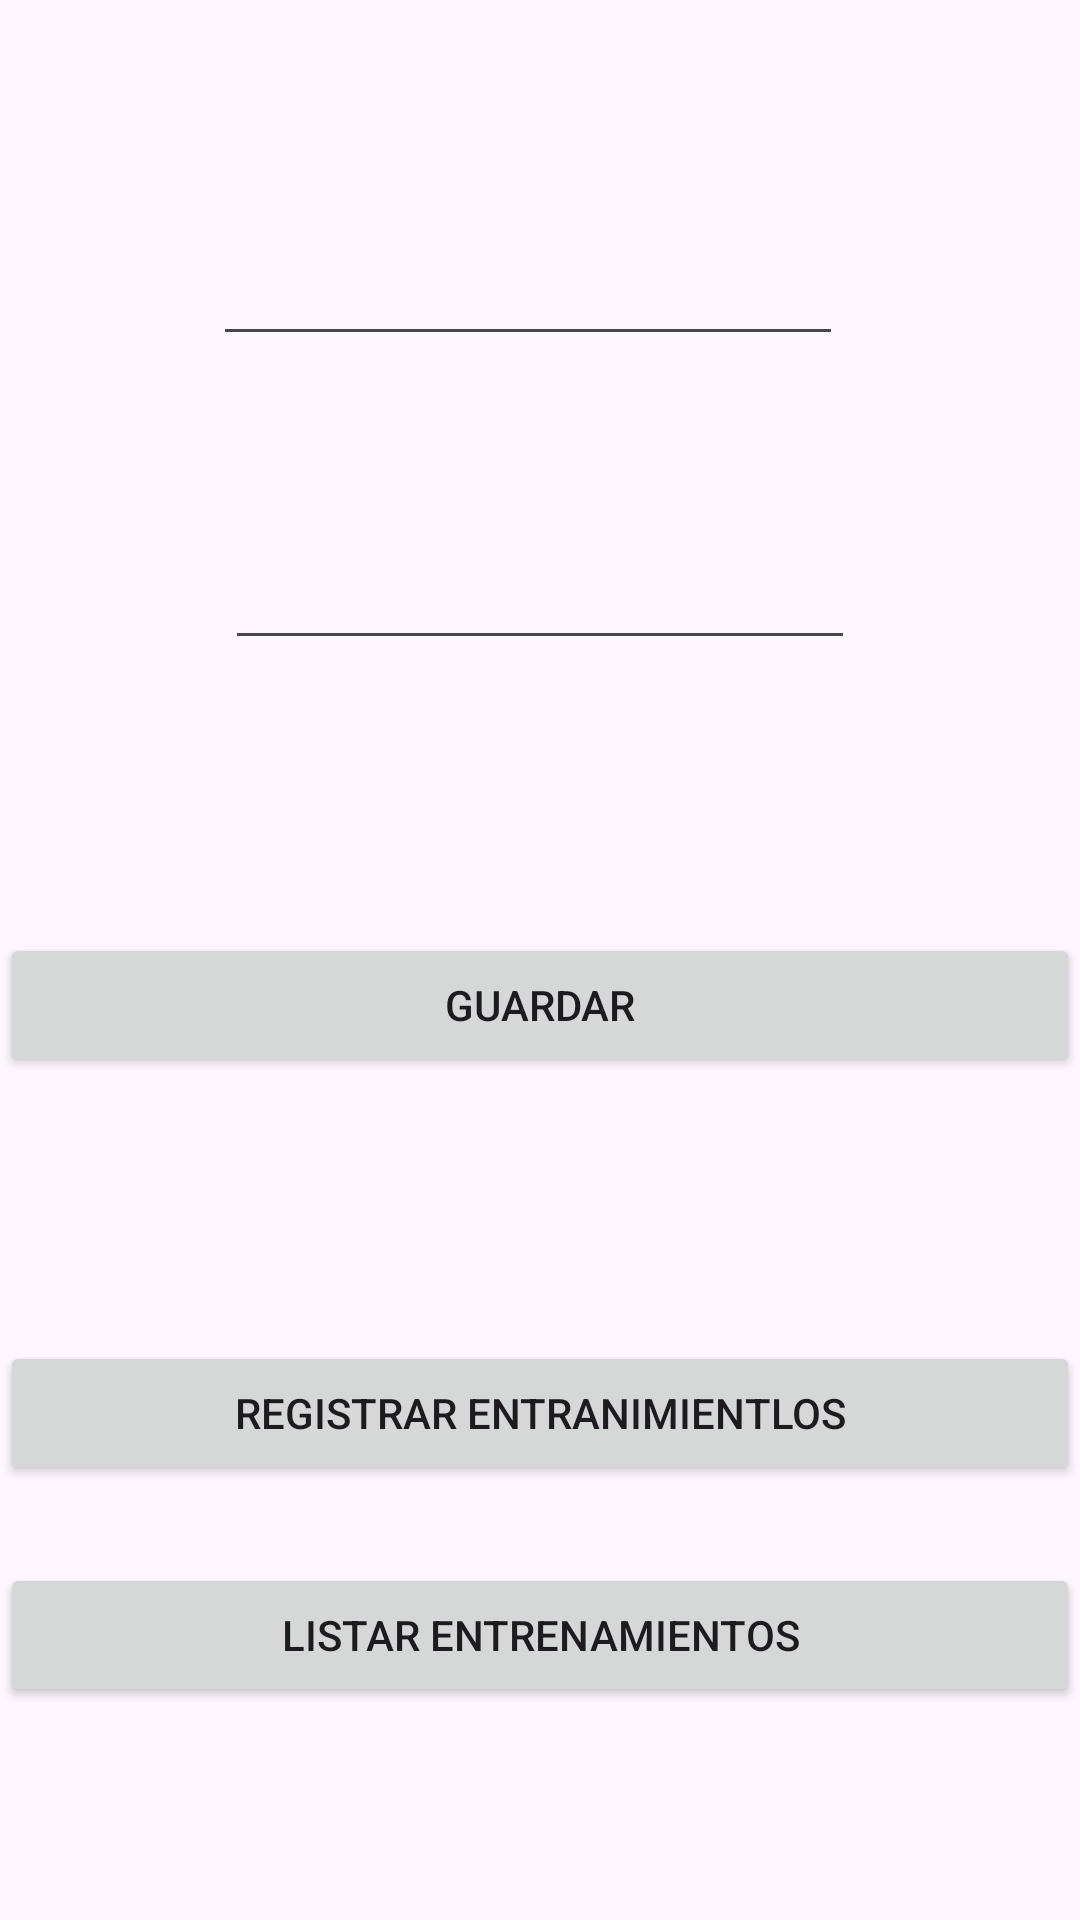

The Android layout XML behind this screen, and the referenced resources:
<!-- AndroidManifest.xml: application theme Theme.VasquezQ22101575EF202401 -->
<!-- res/layout/activity_register_equipos.xml -->
<?xml version="1.0" encoding="utf-8"?>
<androidx.constraintlayout.widget.ConstraintLayout xmlns:android="http://schemas.android.com/apk/res/android"
    xmlns:app="http://schemas.android.com/apk/res-auto"
    xmlns:tools="http://schemas.android.com/tools"
    android:id="@+id/main"
    android:layout_width="match_parent"
    android:layout_height="match_parent"
    tools:context=".RegisterEquiposActivity">

    <TextView
        android:id="@+id/textView"
        android:layout_width="45dp"
        android:layout_height="0dp"
        android:layout_marginTop="79dp"
        android:layout_marginBottom="80dp"
        android:text="REGISTRO DE EQUIPOS"
        app:layout_constraintBottom_toTopOf="@+id/etNameEquipo"
        app:layout_constraintEnd_toEndOf="parent"
        app:layout_constraintStart_toStartOf="parent"
        app:layout_constraintTop_toTopOf="parent" />

    <EditText
        android:id="@+id/etNameEquipo"
        android:layout_width="wrap_content"
        android:layout_height="wrap_content"
        android:layout_marginEnd="4dp"
        android:layout_marginBottom="60dp"
        android:ems="10"
        android:inputType="text"
        app:layout_constraintBottom_toTopOf="@+id/etEscudoEquipo"
        app:layout_constraintEnd_toEndOf="@+id/etEscudoEquipo"
        app:layout_constraintTop_toBottomOf="@+id/textView" />

    <EditText
        android:id="@+id/etEscudoEquipo"
        android:layout_width="wrap_content"
        android:layout_height="wrap_content"
        android:layout_marginBottom="91dp"
        android:ems="10"
        android:inputType="text"
        app:layout_constraintBottom_toTopOf="@+id/btGuardar"
        app:layout_constraintEnd_toEndOf="parent"
        app:layout_constraintStart_toStartOf="parent"
        app:layout_constraintTop_toBottomOf="@+id/etNameEquipo" />

    <Button
        android:id="@+id/btGuardar"
        android:layout_width="match_parent"
        android:layout_height="wrap_content"
        android:layout_marginBottom="281dp"
        android:text="Guardar"
        app:layout_constraintBottom_toBottomOf="parent"
        app:layout_constraintEnd_toEndOf="parent"
        app:layout_constraintStart_toStartOf="parent"
        app:layout_constraintTop_toBottomOf="@+id/etEscudoEquipo" />

    <Button
        android:id="@+id/btRegistrarEntren"
        android:layout_width="0dp"
        android:layout_height="wrap_content"
        android:layout_marginBottom="26dp"
        android:text="Registrar Entranimientlos"
        app:layout_constraintBottom_toTopOf="@+id/btListarEntrena"
        app:layout_constraintEnd_toEndOf="parent"
        app:layout_constraintStart_toStartOf="parent" />

    <Button
        android:id="@+id/btListarEntrena"
        android:layout_width="0dp"
        android:layout_height="wrap_content"
        android:layout_marginBottom="71dp"
        android:text="Listar Entrenamientos"
        app:layout_constraintBottom_toBottomOf="parent"
        app:layout_constraintEnd_toEndOf="parent"
        app:layout_constraintStart_toStartOf="parent" />
</androidx.constraintlayout.widget.ConstraintLayout>
<!-- resources referenced by this layout -->
<resources>
  <style name="Theme.VasquezQ22101575EF202401" parent="Base.Theme.VasquezQ22101575EF202401" />
  <style name="Base.Theme.VasquezQ22101575EF202401" parent="Theme.Material3.DayNight.NoActionBar">
          
          
      </style>
</resources>
